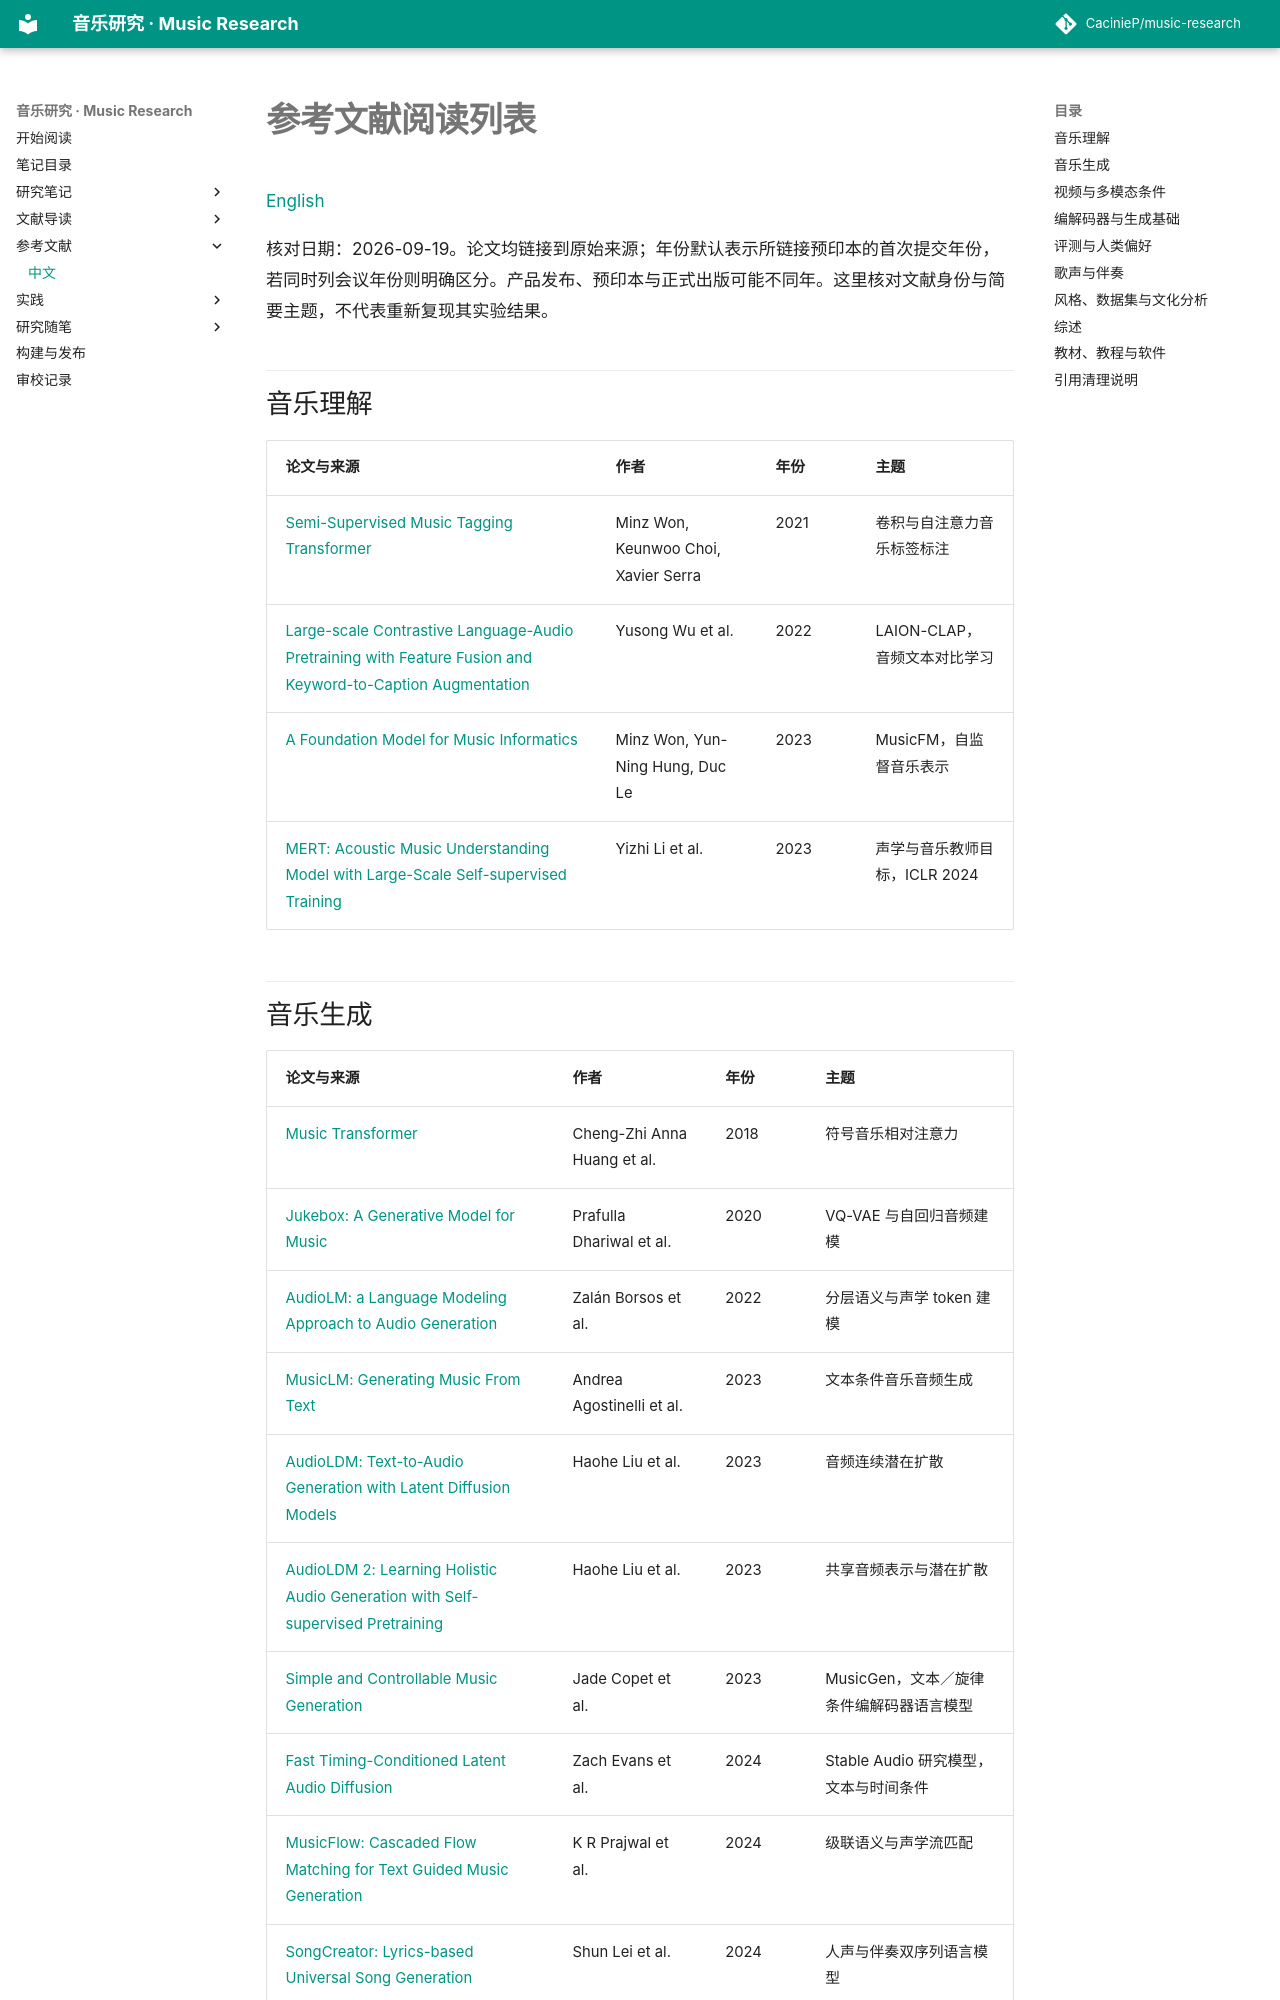

repository: CacinieP/music-research · page: references/README-zh/index.html · generator: mkdocs

# 参考文献阅读列表

[English](README.md)

核对日期：2026-09-19。论文均链接到原始来源；年份默认表示所链接预印本的首次提交年份，若同时列会议年份则明确区分。产品发布、预印本与正式出版可能不同年。这里核对文献身份与简要主题，不代表重新复现其实验结果。

## 音乐理解

| 论文与来源 | 作者 | 年份 | 主题 |
|---|---|---|---|
| [Semi-Supervised Music Tagging Transformer](https://arxiv.org/abs/2111.13457) | Minz Won, Keunwoo Choi, Xavier Serra | 2021 | 卷积与自注意力音乐标签标注 |
| [Large-scale Contrastive Language-Audio Pretraining with Feature Fusion and Keyword-to-Caption Augmentation](https://arxiv.org/abs/2211.06687) | Yusong Wu et al. | 2022 | LAION-CLAP，音频文本对比学习 |
| [A Foundation Model for Music Informatics](https://arxiv.org/abs/2311.03318) | Minz Won, Yun-Ning Hung, Duc Le | 2023 | MusicFM，自监督音乐表示 |
| [MERT: Acoustic Music Understanding Model with Large-Scale Self-supervised Training](https://arxiv.org/abs/2306.00107) | Yizhi Li et al. | 2023 | 声学与音乐教师目标，ICLR 2024 |
